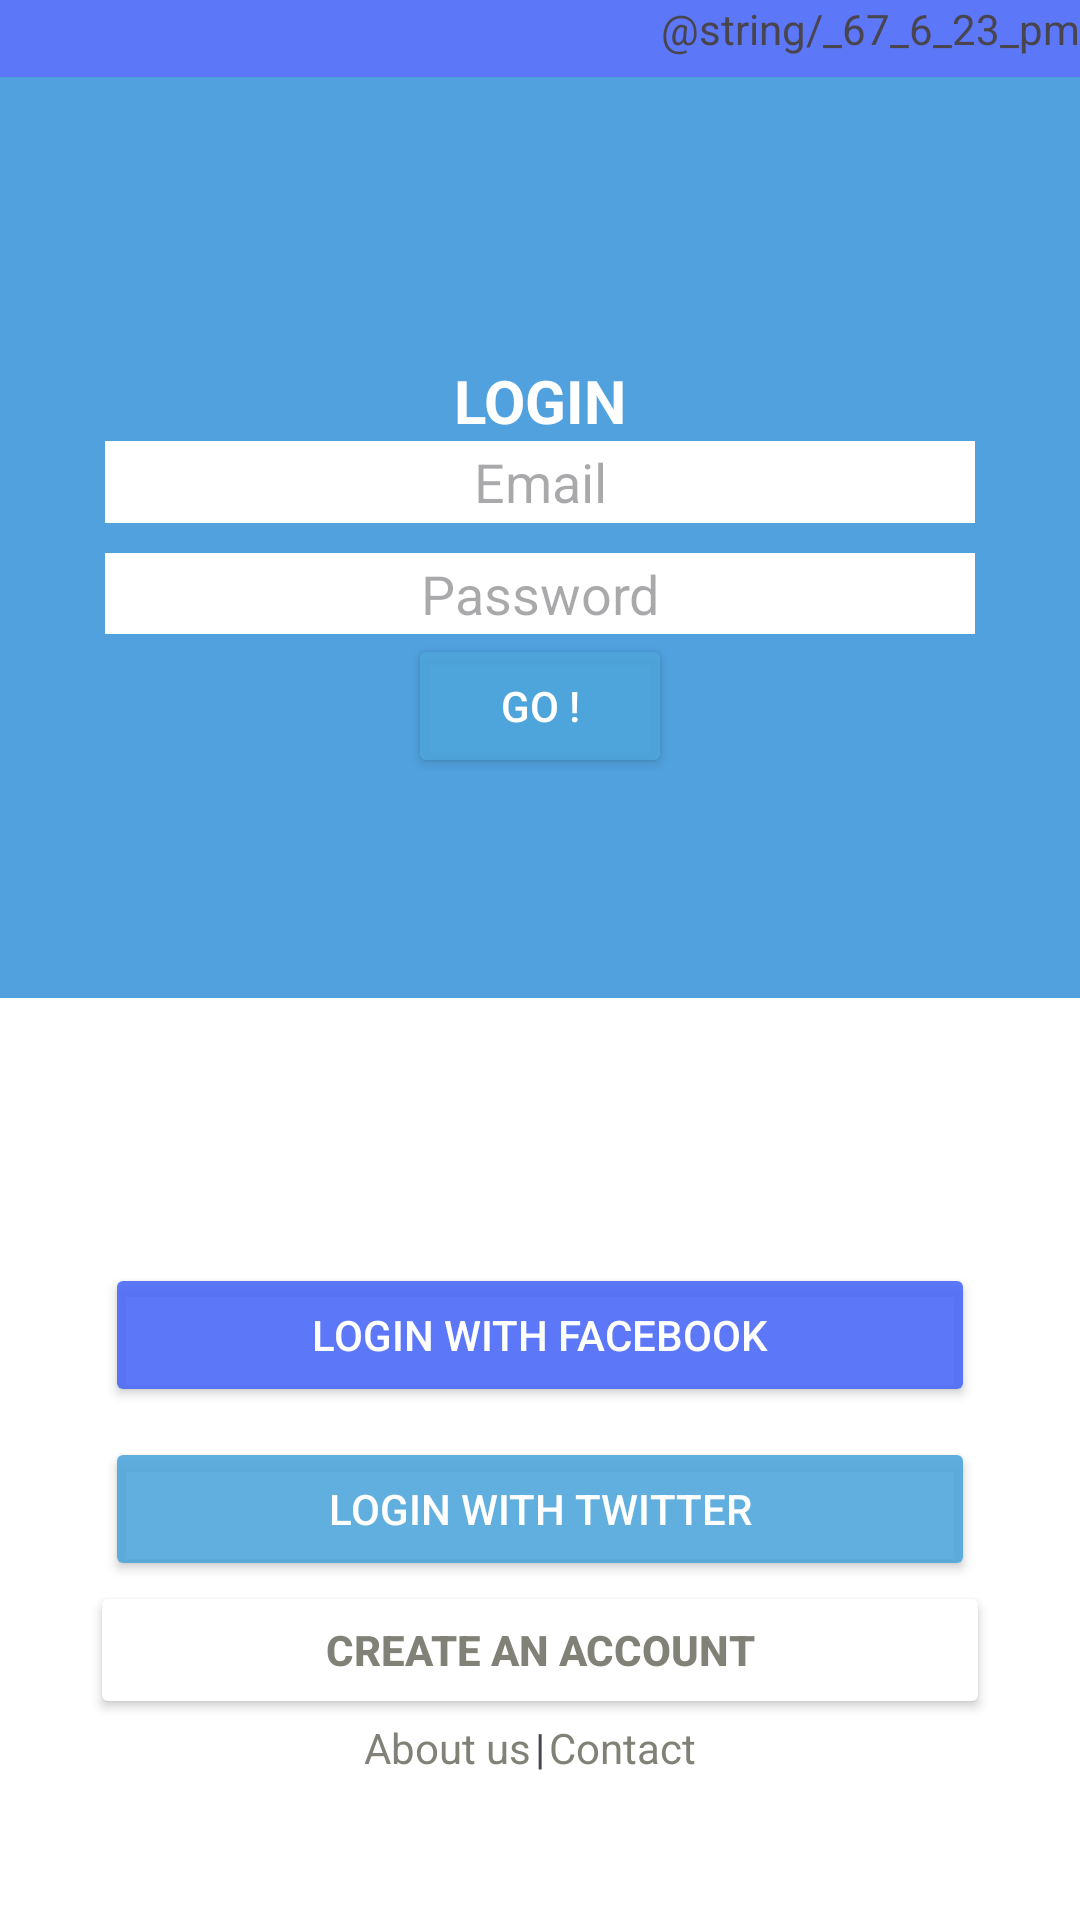

Produce the Android XML layout that renders to this screen, including the resource entries it uses.
<!-- AndroidManifest.xml: application theme Theme.XML_Uebung1 -->
<!-- res/layout/uebung3constraint.xml -->
<?xml version="1.0" encoding="utf-8"?>

<androidx.constraintlayout.widget.ConstraintLayout
    xmlns:android="http://schemas.android.com/apk/res/android"
    xmlns:app="http://schemas.android.com/apk/res-auto"
    xmlns:tools="http://schemas.android.com/tools"
    android:layout_width="match_parent"
    android:layout_height="match_parent"
    android:background="@color/midblue">
    <androidx.constraintlayout.widget.Guideline
        android:id="@+id/guideline1"
        android:layout_width="wrap_content"
        android:layout_height="wrap_content"
        app:layout_constraintGuide_percent="0.04"
        android:orientation="horizontal"/>


    <androidx.constraintlayout.widget.Guideline
        android:id="@+id/guideline2"
        android:layout_width="wrap_content"
        android:layout_height="wrap_content"
        app:layout_constraintGuide_percent="0.52"
        android:orientation="horizontal"/>

    <TextView
        android:layout_width="match_parent"
        android:layout_height="0dp"
        android:gravity="end"
        android:text="@string/_67_6_23_pm"
        app:layout_constraintBottom_toBottomOf="@+id/guideline1"
        app:layout_constraintEnd_toEndOf="parent"
        app:layout_constraintStart_toStartOf="parent"
        app:layout_constraintTop_toTopOf="parent"/>

    <androidx.constraintlayout.widget.ConstraintLayout
        android:id="@+id/constraintLayout4"
        android:layout_width="match_parent"
        android:layout_height="0dp"
        android:background="@color/lightblue"
        android:padding="30dp"
        app:layout_constraintBottom_toBottomOf="@+id/guideline2"
        app:layout_constraintEnd_toEndOf="parent"
        app:layout_constraintStart_toStartOf="parent"
        app:layout_constraintTop_toTopOf="@+id/guideline1">

        <androidx.constraintlayout.widget.Guideline
            android:id="@+id/guideline3a"
            android:layout_width="wrap_content"
            android:layout_height="wrap_content"
            app:layout_constraintGuide_percent="0.35"
            android:orientation="horizontal"/>

        <androidx.constraintlayout.widget.Guideline
            android:id="@+id/guideline3b"
            android:layout_width="wrap_content"
            android:layout_height="wrap_content"
            app:layout_constraintGuide_percent="0.5"
            android:orientation="horizontal"/>


        <androidx.constraintlayout.widget.Guideline
            android:id="@+id/guideline3c"
            android:layout_width="wrap_content"
            android:layout_height="wrap_content"
            app:layout_constraintGuide_percent="0.65"
            android:orientation="horizontal"/>


        <TextView
            android:id="@+id/textView4"
            android:layout_width="match_parent"
            android:layout_height="0dp"
            android:gravity="center"
            android:text="@string/login"
            android:textColor="@color/white"
            android:textSize="20sp"
            android:textStyle="bold"
            app:layout_constraintBottom_toTopOf="@+id/edittext1"
            app:layout_constraintEnd_toEndOf="parent"
            app:layout_constraintStart_toStartOf="parent"
            app:layout_constraintTop_toTopOf="wrap_content" />

        <EditText
            android:id="@+id/edittext1"
            android:layout_width="match_parent"
            android:layout_height="0dp"
            android:background="@color/white"
            android:gravity="center"
            android:layout_margin="5dp"
            android:hint="@string/email"
            app:layout_constraintBottom_toBottomOf="@id/guideline3b"
            app:layout_constraintEnd_toEndOf="parent"
            app:layout_constraintStart_toStartOf="parent"
            app:layout_constraintTop_toTopOf="@id/guideline3a" />

        <EditText
            android:id="@+id/edittext2"
            android:layout_width="match_parent"
            android:layout_height="0dp"
            android:background="@color/white"
            android:gravity="center"
            android:layout_margin="5dp"
            android:hint="@string/password"
            app:layout_constraintBottom_toBottomOf="@id/guideline3c"
            app:layout_constraintEnd_toEndOf="parent"
            app:layout_constraintStart_toStartOf="parent"
            app:layout_constraintTop_toTopOf="@id/guideline3b" />

        <Button
            android:id="@+id/button"
            android:layout_width="wrap_content"
            android:layout_height="0dp"
            android:layout_gravity="center"
            android:backgroundTint="@color/lightblue"
            android:gravity="center"
            android:text="@string/go"
            android:textColor="@color/white"
            app:layout_constraintBottom_toBottomOf="wrap_content"
            app:layout_constraintEnd_toEndOf="parent"
            app:layout_constraintStart_toStartOf="parent"
            app:layout_constraintTop_toBottomOf="@+id/edittext2" />
    </androidx.constraintlayout.widget.ConstraintLayout>

    <androidx.constraintlayout.widget.ConstraintLayout
        android:layout_width="match_parent"
        android:layout_height="0dp"
        android:background="@color/white"
        android:padding="30dp"
        app:layout_constraintBottom_toBottomOf="parent"
        app:layout_constraintEnd_toEndOf="parent"
        app:layout_constraintStart_toStartOf="parent"
        app:layout_constraintTop_toTopOf="@id/guideline2">

        <androidx.constraintlayout.widget.Guideline
            android:id="@+id/guideline4"
            android:layout_width="wrap_content"
            android:layout_height="wrap_content"
            android:orientation="horizontal"
            app:layout_constraintGuide_percent="0.45"/>

        <androidx.constraintlayout.widget.Guideline
            android:id="@+id/guideline5"
            android:layout_width="wrap_content"
            android:layout_height="wrap_content"
            android:orientation="horizontal"
            app:layout_constraintGuide_percent="0.85"/>

        <Button
            android:id="@+id/button3"
            android:layout_width="match_parent"
            android:layout_height="0dp"
            android:layout_gravity="center"
            android:layout_margin="5dp"
            android:backgroundTint="@color/midblue"
            android:gravity="center"
            android:text="@string/login_with_facebook"
            android:textColor="@color/white"
            app:layout_constraintBottom_toBottomOf="@id/guideline4"
            app:layout_constraintEnd_toEndOf="parent"
            app:layout_constraintStart_toStartOf="parent"
            app:layout_constraintTop_toTopOf="wrap_content" />

        <Button
            android:id="@+id/button4"
            android:layout_width="match_parent"
            android:layout_height="0dp"
            android:layout_gravity="center"
            android:layout_margin="5dp"
            android:backgroundTint="@color/lightblue"
            android:gravity="center"
            android:text="@string/login_with_twitter"
            android:textColor="@color/white"
            app:layout_constraintBottom_toBottomOf="wrap_content"
            app:layout_constraintEnd_toEndOf="parent"
            app:layout_constraintStart_toStartOf="parent"
            app:layout_constraintTop_toTopOf="@id/guideline4"/>

        <Button
            android:id="@+id/button5"
            android:layout_width="match_parent"
            android:layout_height="0dp"
            android:backgroundTint="@color/white"
            android:gravity="center"
            android:text="@string/create_an_account"
            android:textColor="@color/grey"
            android:textStyle="bold"
            app:layout_constraintBottom_toBottomOf="@id/guideline5"
            app:layout_constraintEnd_toEndOf="parent"
            app:layout_constraintStart_toStartOf="parent"
            app:layout_constraintTop_toBottomOf="@id/button4" />

        <androidx.constraintlayout.widget.ConstraintLayout
            android:layout_width="match_parent"
            android:layout_height="0dp"
            app:layout_constraintBottom_toBottomOf="parent"
            app:layout_constraintEnd_toEndOf="parent"
            app:layout_constraintStart_toStartOf="parent"
            app:layout_constraintTop_toTopOf="@id/guideline5">

            <androidx.constraintlayout.widget.Guideline
                android:id="@+id/guideline6"
                android:layout_width="wrap_content"
                android:layout_height="wrap_content"
                android:orientation="vertical"
                app:layout_constraintGuide_percent="0.49"/>

            <androidx.constraintlayout.widget.Guideline
                android:id="@+id/guideline7"
                android:layout_width="wrap_content"
                android:layout_height="wrap_content"
                android:orientation="vertical"
                app:layout_constraintGuide_percent="0.51"/>

            <TextView
                android:id="@+id/textView6"
                android:layout_width="0dp"
                android:layout_height="match_parent"
                android:backgroundTint="@color/white"
                android:gravity="end"
                android:text="@string/about_us"
                android:textColor="@color/grey"
                app:layout_constraintBottom_toBottomOf="wrap_content"
                app:layout_constraintEnd_toEndOf="@id/guideline6"
                app:layout_constraintStart_toStartOf="parent"
                app:layout_constraintTop_toTopOf="parent" />

            <TextView
                android:id="@+id/textView5"
                android:layout_width="0dp"
                android:layout_height="match_parent"
                android:text="@string/teiler"
                android:gravity="center_horizontal"
                app:layout_constraintBottom_toBottomOf="wrap_content"
                app:layout_constraintEnd_toEndOf="@id/guideline7"
                app:layout_constraintStart_toStartOf="@id/guideline6"
                app:layout_constraintTop_toTopOf="parent" />

            <TextView
                android:layout_width="0dp"
                android:layout_height="match_parent"
                android:backgroundTint="@color/white"
                android:gravity="start"
                android:text="@string/contact"
                android:textColor="@color/grey"
                app:layout_constraintBottom_toBottomOf="wrap_content"
                app:layout_constraintEnd_toEndOf="parent"
                app:layout_constraintStart_toStartOf="@id/guideline7"
                app:layout_constraintTop_toTopOf="parent" />
        </androidx.constraintlayout.widget.ConstraintLayout>
    </androidx.constraintlayout.widget.ConstraintLayout>
</androidx.constraintlayout.widget.ConstraintLayout>
<!-- resources referenced by this layout -->
<resources>
  <color name="grey">#FA7E7E74</color>
  <color name="lightblue">#E44FA6DC</color>
  <color name="midblue">#E44969F8</color>
  <color name="white">#FFFFFFFF</color>
  <string name="about_us">About us</string>
  <string name="contact">Contact</string>
  <string name="create_an_account">Create an Account</string>
  <string name="email">Email</string>
  <string name="go">Go !</string>
  <string name="login">LOGIN</string>
  <string name="login_with_facebook">Login With Facebook</string>
  <string name="login_with_twitter">Login With Twitter</string>
  <string name="password">Password</string>
  <string name="teiler">|</string>
  <style name="Theme.XML_Uebung1" parent="Base.Theme.XML_Uebung1" />
  <style name="Base.Theme.XML_Uebung1" parent="Theme.Material3.DayNight.NoActionBar">
          
          
      </style>
</resources>
